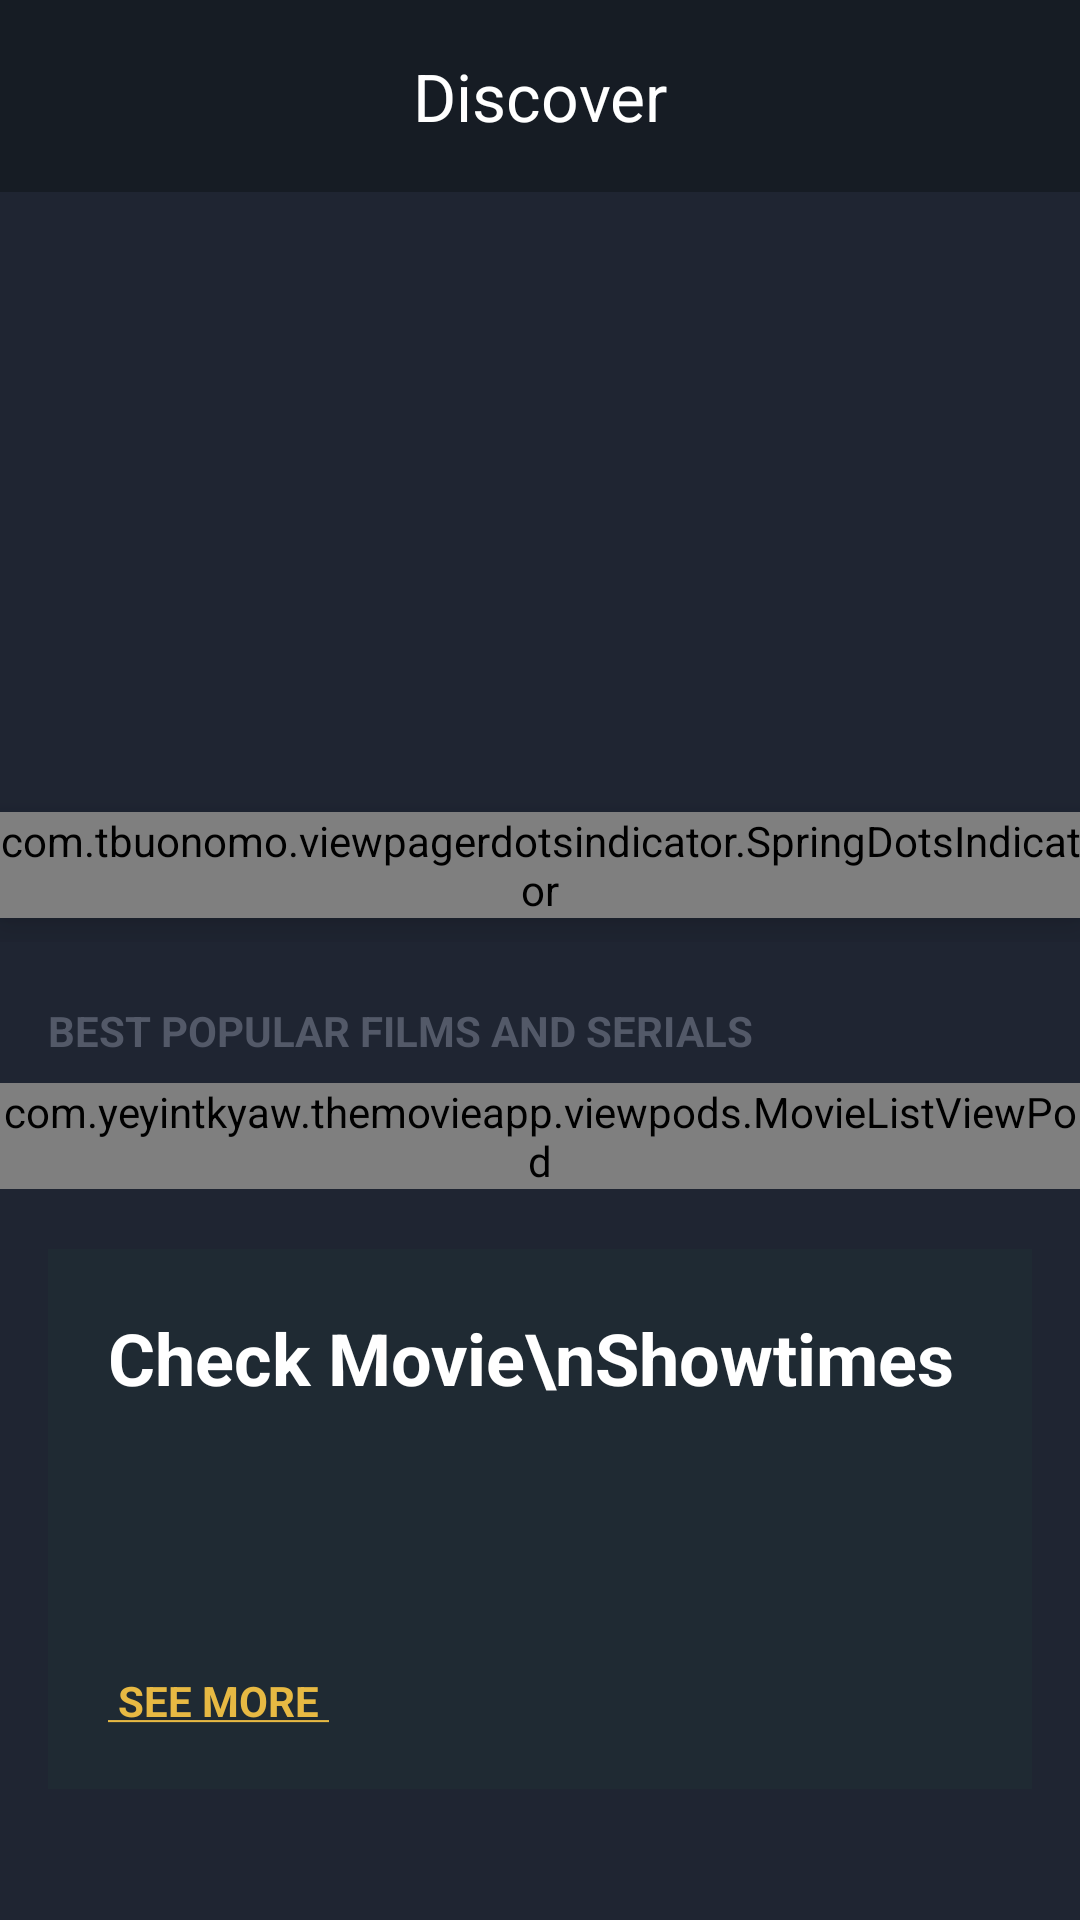

Layout XML and referenced resources for this Android screen:
<!-- AndroidManifest.xml: application theme Theme.TheMovieApp -->
<!-- res/layout/activity_main.xml -->
<?xml version="1.0" encoding="utf-8"?>
<androidx.coordinatorlayout.widget.CoordinatorLayout xmlns:android="http://schemas.android.com/apk/res/android"
    xmlns:app="http://schemas.android.com/apk/res-auto"
    xmlns:tools="http://schemas.android.com/tools"
    android:layout_width="match_parent"
    android:layout_height="match_parent"
    android:background="@color/colorPrimary"
    tools:context=".activities.MainActivity"
     >

    <com.google.android.material.appbar.AppBarLayout
        android:layout_width="match_parent"
        android:background="@color/colorPrimaryDark"
        android:layout_height="?attr/actionBarSize">

        <com.google.android.material.appbar.MaterialToolbar
            android:id="@+id/toolBar"
            android:layout_width="match_parent"
            android:layout_height="match_parent"
            app:title="@string/lbl_discover"
            app:titleCentered="true"
            app:titleTextColor="@color/white" />

    </com.google.android.material.appbar.AppBarLayout>

    <androidx.core.widget.NestedScrollView
        android:layout_width="match_parent"
        android:layout_height="wrap_content"
        app:layout_behavior="com.google.android.material.appbar.AppBarLayout$ScrollingViewBehavior">

        <RelativeLayout
            android:layout_width="match_parent"
            android:layout_height="match_parent">

            <FrameLayout
                android:id="@+id/flBanner"
                android:layout_width="match_parent"
                android:layout_height="wrap_content">

                <androidx.viewpager2.widget.ViewPager2
                    android:id="@+id/viewPagerBanner"
                    android:layout_width="match_parent"
                    android:layout_height="@dimen/height_banner" />

                <com.tbuonomo.viewpagerdotsindicator.SpringDotsIndicator
                    android:id="@+id/dotsIndicitorBanner"
                    android:layout_width="wrap_content"
                    android:layout_height="wrap_content"
                    app:dampingRatio="0.5"
                    app:dotsStrokeColor="@android:color/darker_gray"
                    app:dotsColor="@color/colorAccent"
                    android:layout_gravity="bottom|center"
                    android:layout_marginBottom="@dimen/margin_medium"
                    app:dotsCornerRadius="4dp"
                    android:elevation="@dimen/margin_medium"
                    app:dotsSize="8dp"
                    app:dotsSpacing="@dimen/margin_small"
                    app:dotsStrokeWidth="4dp"
                    app:stiffness="300"
                    />

            </FrameLayout>

            <androidx.appcompat.widget.AppCompatTextView
                android:id="@+id/tvBestPopularFilmsAndSerialsLabel"
                android:layout_width="wrap_content"
                android:layout_height="wrap_content"
                android:layout_below="@id/flBanner"
                android:layout_marginTop="@dimen/margin_medium_3"
                android:layout_marginStart="@dimen/margin_medium_2"
                android:text="@string/lbl_best_popular_films_and_serials"
                android:textAllCaps="true"
                android:textColor="@color/colorSecondaryText"
                android:textStyle="bold" />

            <include
                android:id="@+id/vpBestPopularMovieList"
                android:layout_width="match_parent"
                android:layout_height="wrap_content"
                android:layout_below="@id/tvBestPopularFilmsAndSerialsLabel"
                android:layout_marginTop="@dimen/margin_medium"
                layout="@layout/view_pod_movie_list"/>

            <RelativeLayout
                android:id="@+id/rlCheckMovieShowTimes"
                android:layout_width="match_parent"
                android:layout_height="@dimen/height_check_movie_show_time"
                android:layout_below="@id/vpBestPopularMovieList"
                android:layout_marginTop="@dimen/margin_medium_3"
                android:layout_marginStart="@dimen/margin_medium_2"
                android:layout_marginEnd="@dimen/margin_medium_2"
                android:background="@color/colorPrimaryLight">

                <androidx.appcompat.widget.AppCompatTextView
                    android:id="@+id/tvCheckMovieShowTimeLabel"
                    android:layout_width="wrap_content"
                    android:layout_height="wrap_content"
                    android:text="Check Movie\nShowtimes"
                    android:textSize="@dimen/text_heading_1x"
                    android:textStyle="bold"
                    android:textColor="@color/white"
                    android:layout_marginStart="@dimen/margin_medium_3"
                    android:layout_marginTop="@dimen/margin_medium_3"/>

                <androidx.appcompat.widget.AppCompatTextView
                    android:id="@+id/tvSeeMore"
                    android:layout_width="wrap_content"
                    android:layout_height="wrap_content"
                    android:layout_alignParentBottom="true"
                    android:layout_marginStart="@dimen/margin_medium_3"
                    android:layout_marginBottom="@dimen/margin_medium_3"
                    android:textColor="@color/colorAccent"
                    android:textStyle="bold"
                    android:text="@string/lbl_SeeMore"
                    android:textAllCaps="true"/>
                <androidx.appcompat.widget.AppCompatImageView
                    android:id="@+id/ivCheckMovieShowTimeLocation"
                    android:layout_width="@dimen/margin_xxlarge"
                    android:layout_height="@dimen/margin_xxlarge"
                    app:srcCompat="@drawable/ic_baseline_location_on_white_24dp"
                    android:layout_alignParentEnd="true"
                    android:layout_centerVertical="true"
                    android:layout_marginEnd="@dimen/margin_xlarge"/>


            </RelativeLayout>

            <com.google.android.material.tabs.TabLayout
                android:id="@+id/tabLayoutGenre"
                android:layout_width="match_parent"
                android:layout_height="wrap_content"
                android:layout_below="@id/rlCheckMovieShowTimes"
                android:layout_marginTop="@dimen/margin_medium_3"
                android:background="@color/colorPrimary"
                app:tabTextColor="@color/colorSecondaryText"
                app:tabSelectedTextColor="@color/white"
                app:tabIndicatorColor="@color/colorAccent"
                app:tabMode="scrollable"/>

            <FrameLayout
                android:id="@+id/flMovieList"
                android:layout_width="match_parent"
                android:layout_height="wrap_content"
                android:background="@color/colorPrimaryDark"
                android:layout_below="@id/tabLayoutGenre"
                android:paddingTop="@dimen/margin_medium_3"
                android:paddingBottom="@dimen/margin_large">

                <include
                    android:id="@+id/vpMoviesByGenre"
                    android:layout_width="match_parent"
                    android:layout_height="wrap_content"
                    layout="@layout/view_pod_movie_list"/>


            </FrameLayout>
            <androidx.appcompat.widget.AppCompatTextView
                android:id="@+id/tvShowCaseLabel"
                android:layout_width="wrap_content"
                android:layout_height="wrap_content"
                android:layout_below="@id/flMovieList"
                android:text="SHOWCASE"
                android:textColor="@color/colorSecondaryText"
                android:layout_marginTop="@dimen/margin_medium_3"
                android:textStyle="bold"
                android:layout_marginStart="@dimen/margin_medium_2"/>

            <androidx.appcompat.widget.AppCompatTextView
                android:layout_width="wrap_content"
                android:layout_height="wrap_content"
                android:text="@string/lbl_more_show_cases"
                android:textColor="@color/white"
                android:layout_alignBaseline="@id/tvShowCaseLabel"
                android:layout_alignParentEnd="true"
                android:textStyle="bold"
                android:layout_marginEnd="@dimen/margin_medium_2"/>


            <androidx.recyclerview.widget.RecyclerView
                android:id="@+id/rvShowcases"
                android:layout_below="@id/tvShowCaseLabel"
                android:paddingEnd="@dimen/margin_medium_2"
                android:clipToPadding="false"
                android:layout_width="match_parent"
                android:layout_height="wrap_content"
                android:layout_marginTop="@dimen/margin_card_medium_2"/>

            <include
                android:id="@+id/vpBestActor"
                android:layout_height="wrap_content"
                android:layout_width="wrap_content"
                layout="@layout/view_pod_actor_list"
                android:layout_below="@id/rvShowcases"/>



        </RelativeLayout>


    </androidx.core.widget.NestedScrollView>

</androidx.coordinatorlayout.widget.CoordinatorLayout>
<!-- res/layout/view_pod_movie_list.xml (included above) -->
<?xml version="1.0" encoding="utf-8"?>
<com.example.themovieapp.viewpods.MovieListViewPod xmlns:android="http://schemas.android.com/apk/res/android"
    android:layout_width="match_parent"
    android:layout_height="wrap_content">

    <androidx.recyclerview.widget.RecyclerView
        android:id="@+id/vrMovieList"
        android:layout_width="match_parent"
        android:layout_height="wrap_content"
        android:paddingEnd="@dimen/margin_medium_2"
        android:clipToPadding="false"/>


</com.example.themovieapp.viewpods.MovieListViewPod>
<!-- res/layout/view_pod_actor_list.xml (included above) -->
<?xml version="1.0" encoding="utf-8"?>
<com.example.themovieapp.viewpods.ActorListViewPod xmlns:android="http://schemas.android.com/apk/res/android"
    android:layout_width="match_parent"
    android:layout_height="wrap_content"
    android:paddingBottom="@dimen/margin_large"
    android:paddingTop="@dimen/margin_large"
    android:background="@color/colorPrimaryDark">

    <androidx.appcompat.widget.AppCompatTextView
        android:id="@+id/tvBestActors"
        android:text="@string/lbl_best_actors"
        android:textAllCaps="true"
        android:textColor="@color/colorSecondaryText"
        android:textStyle="bold"
        android:layout_marginStart="@dimen/margin_medium_2"
        android:layout_width="wrap_content"
        android:layout_height="wrap_content"/>

    <androidx.appcompat.widget.AppCompatTextView
        android:id="@+id/tvMoreActors"
        android:layout_width="wrap_content"
        android:layout_height="wrap_content"
        android:layout_alignParentEnd="true"
        android:textColor="@color/white"
        android:layout_alignBaseline="@id/tvBestActors"
        android:text="@string/lbl_more_actors"
        android:textAllCaps="true"
        android:layout_marginEnd="@dimen/margin_medium_2"
        android:textStyle="bold"/>

    <androidx.recyclerview.widget.RecyclerView
        android:id="@+id/rvBestActors"
        android:layout_below="@id/tvBestActors"
        android:layout_width="match_parent"
        android:layout_height="wrap_content"
        android:layout_marginTop="@dimen/margin_card_medium_2"
        android:paddingEnd="@dimen/margin_medium_2"
        android:clipToPadding="false"/>




</com.example.themovieapp.viewpods.ActorListViewPod>
<!-- resources referenced by this layout -->
<resources>
  <color name="colorAccent">#e7b943</color>
  <color name="colorPrimary">#1f2532</color>
  <color name="colorPrimaryDark">#161c24</color>
  <color name="colorPrimaryLight">#1f2a33</color>
  <color name="colorSecondaryText">#535968</color>
  <color name="white">#FFFFFFFF</color>
  <dimen name="height_banner">250dp</dimen>
  <dimen name="height_check_movie_show_time">180dp</dimen>
  <dimen name="margin_card_medium_2">12dp</dimen>
  <dimen name="margin_large">24dp</dimen>
  <dimen name="margin_medium">8dp</dimen>
  <dimen name="margin_medium_2">16dp</dimen>
  <dimen name="margin_medium_3">20dp</dimen>
  <dimen name="margin_small">4dp</dimen>
  <dimen name="margin_xlarge">32dp</dimen>
  <dimen name="margin_xxlarge">48dp</dimen>
  <dimen name="text_heading_1x">24sp</dimen>
  <string name="lbl_SeeMore"> <u> See More </u> </string>
  <string name="lbl_best_actors">best actors</string>
  <string name="lbl_best_popular_films_and_serials">Best Popular Films and Serials</string>
  <string name="lbl_discover">Discover</string>
  <string name="lbl_more_actors"> <u>more actors</u> </string>
  <string name="lbl_more_show_cases"> <u> MORE SHOW CASES </u> </string>
  <style name="Theme.TheMovieApp" parent="Base.Theme.TheMovieApp" />
  <style name="Base.Theme.TheMovieApp" parent="Theme.Material3.DayNight.NoActionBar">
          
           <item name="colorPrimary">@color/colorPrimary</item>
           <item name="colorPrimaryDark">@color/colorPrimaryDark</item>
           <item name="colorAccent">@color/colorAccent</item>
          
          <item name="android:statusBarColor">@color/colorPrimaryDark</item>
      </style>
</resources>
